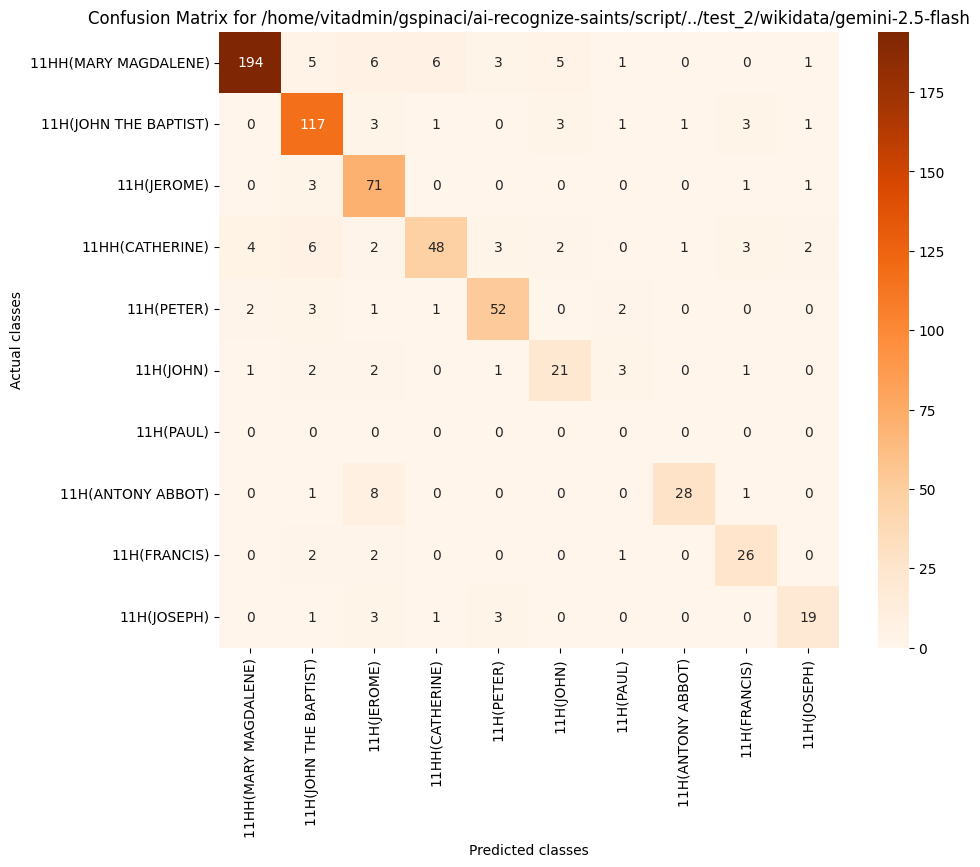

Values plotted in this chart, from the file beside it:
, 11HH(MARY MAGDALENE), 11H(JOHN THE BAPTIST), 11H(JEROME), 11HH(CATHERINE), 11H(PETER), 11H(JOHN), 11H(PAUL), 11H(ANTONY ABBOT), 11H(FRANCIS), 11H(JOSEPH)
11HH(MARY MAGDALENE), 194, 5, 6, 6, 3, 5, 1, 0, 0, 1
11H(JOHN THE BAPTIST), 0, 117, 3, 1, 0, 3, 1, 1, 3, 1
11H(JEROME), 0, 3, 71, 0, 0, 0, 0, 0, 1, 1
11HH(CATHERINE), 4, 6, 2, 48, 3, 2, 0, 1, 3, 2
11H(PETER), 2, 3, 1, 1, 52, 0, 2, 0, 0, 0
11H(JOHN), 1, 2, 2, 0, 1, 21, 3, 0, 1, 0
11H(PAUL), 0, 0, 0, 0, 0, 0, 0, 0, 0, 0
11H(ANTONY ABBOT), 0, 1, 8, 0, 0, 0, 0, 28, 1, 0
11H(FRANCIS), 0, 2, 2, 0, 0, 0, 1, 0, 26, 0
11H(JOSEPH), 0, 1, 3, 1, 3, 0, 0, 0, 0, 19
